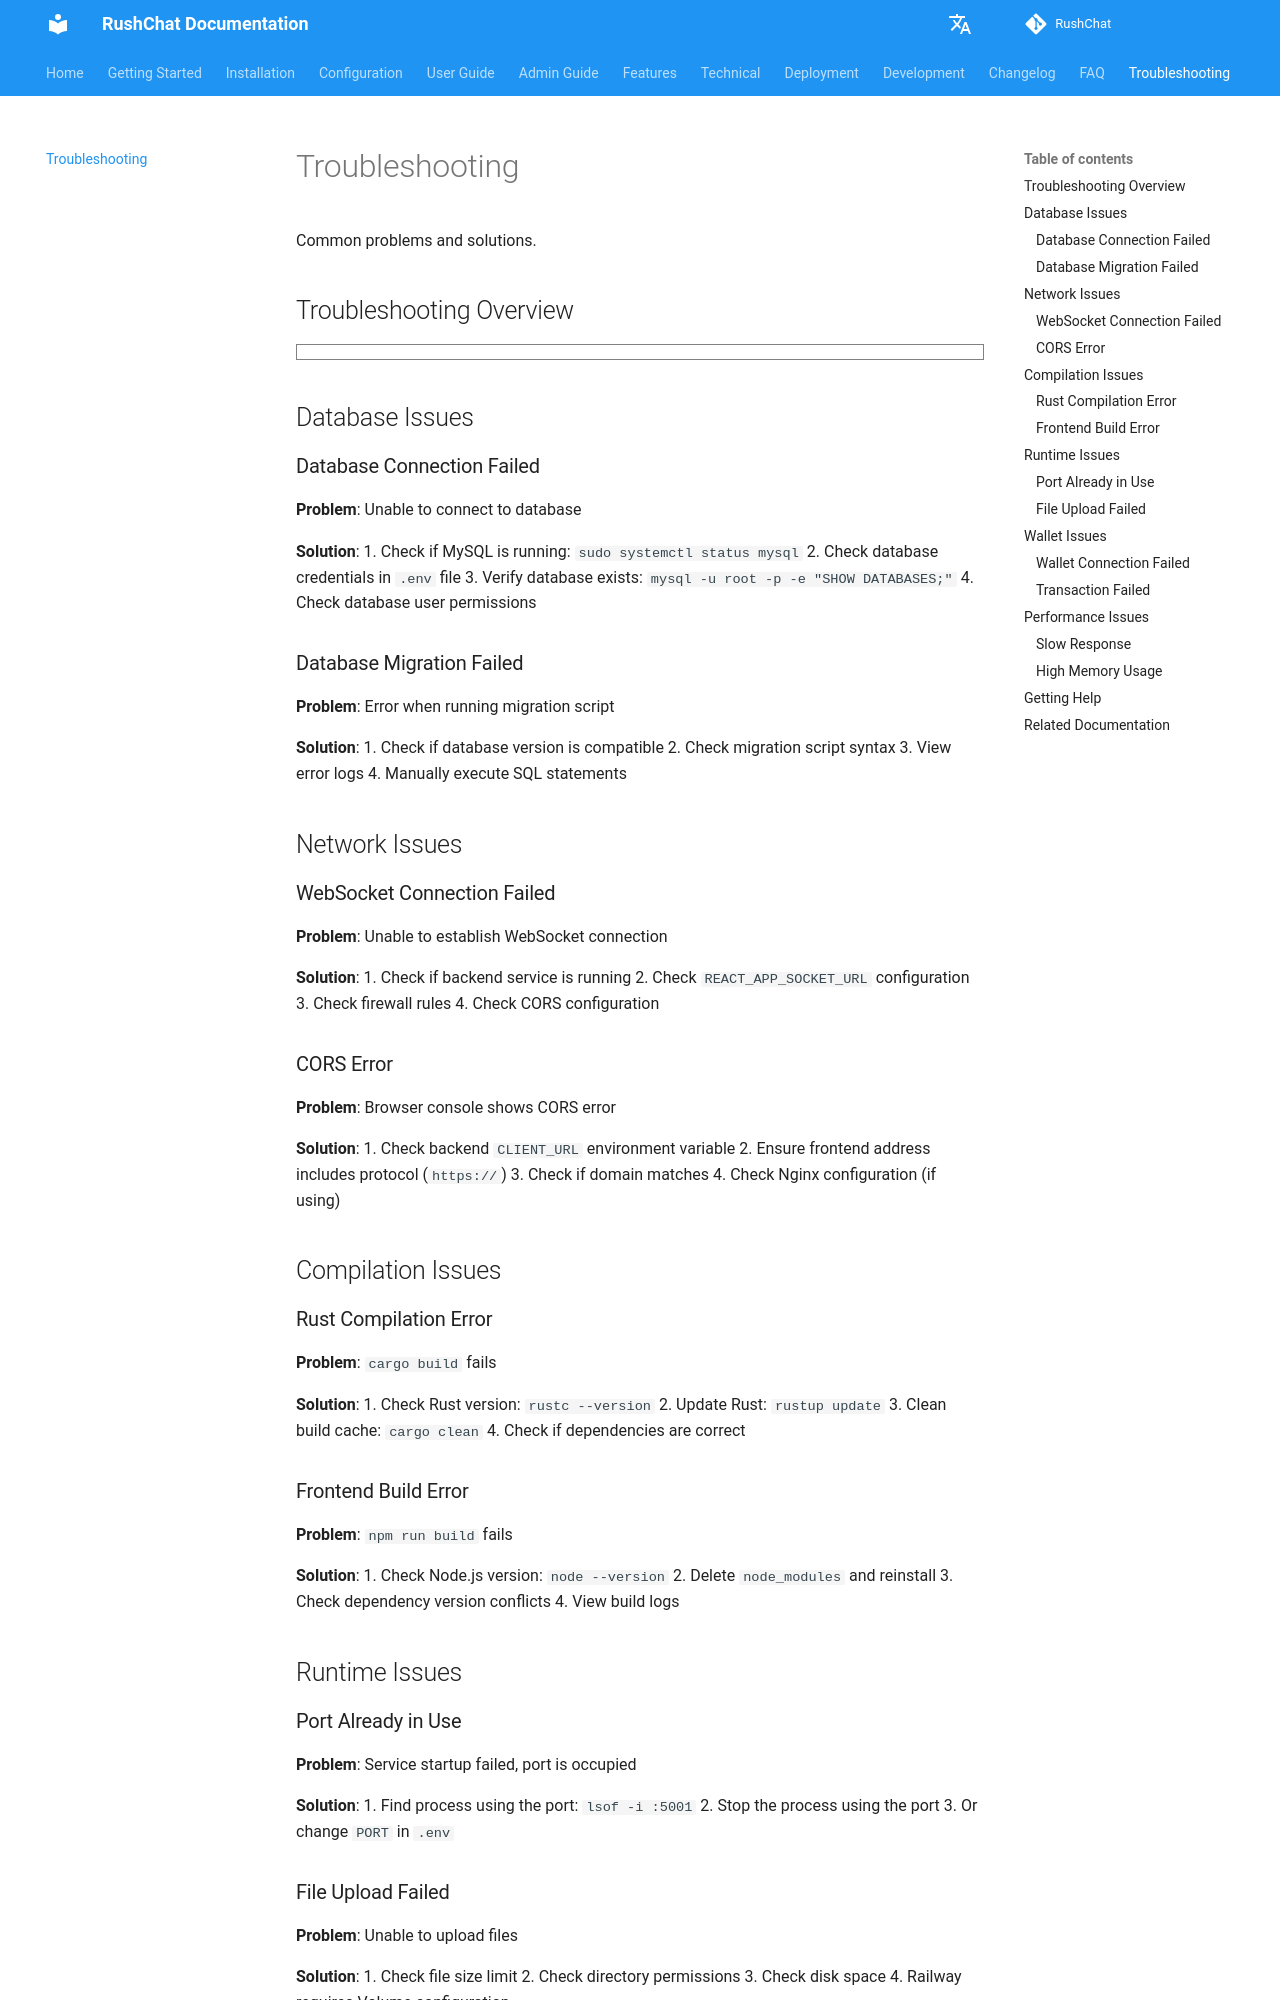

repository: loserxdev/rushchat · page: troubleshooting/index.html · generator: mkdocs

# Troubleshooting

Common problems and solutions.

## Troubleshooting Overview

```markmap
# Troubleshooting
## Database Issues
- Connection Failed
  - Check MySQL Running
  - Check .env Configuration
  - Verify Database
  - Check Permissions
- Migration Failed
  - Check Version
  - Check Syntax
  - View Logs
  - Manual Execution
## Network Issues
- WebSocket Connection Failed
  - Check Backend
  - Check Configuration
  - Check Firewall
  - Check CORS
- CORS Error
  - Check CLIENT_URL
  - Ensure HTTPS
  - Check Domain
  - Check Nginx
## Compilation Issues
- Rust Compilation Error
  - Check Version
  - Update Dependencies
  - Clean Build
- Frontend Build Error
  - Check Node Version
  - Clean node_modules
  - Reinstall
## Runtime Issues
- Service Startup Failed
  - Check Port
  - Check Configuration
  - View Logs
- Function Abnormal
  - Check Database
  - Check Network
  - View Logs
```

## Database Issues

### Database Connection Failed

**Problem**: Unable to connect to database

**Solution**:
1. Check if MySQL is running: `sudo systemctl status mysql`
2. Check database credentials in `.env` file
3. Verify database exists: `mysql -u root -p -e "SHOW DATABASES;"`
4. Check database user permissions

### Database Migration Failed

**Problem**: Error when running migration script

**Solution**:
1. Check if database version is compatible
2. Check migration script syntax
3. View error logs
4. Manually execute SQL statements

## Network Issues

### WebSocket Connection Failed

**Problem**: Unable to establish WebSocket connection

**Solution**:
1. Check if backend service is running
2. Check `REACT_APP_SOCKET_URL` configuration
3. Check firewall rules
4. Check CORS configuration

### CORS Error

**Problem**: Browser console shows CORS error

**Solution**:
1. Check backend `CLIENT_URL` environment variable
2. Ensure frontend address includes protocol (`https://`)
3. Check if domain matches
4. Check Nginx configuration (if using)

## Compilation Issues

### Rust Compilation Error

**Problem**: `cargo build` fails

**Solution**:
1. Check Rust version: `rustc --version`
2. Update Rust: `rustup update`
3. Clean build cache: `cargo clean`
4. Check if dependencies are correct
